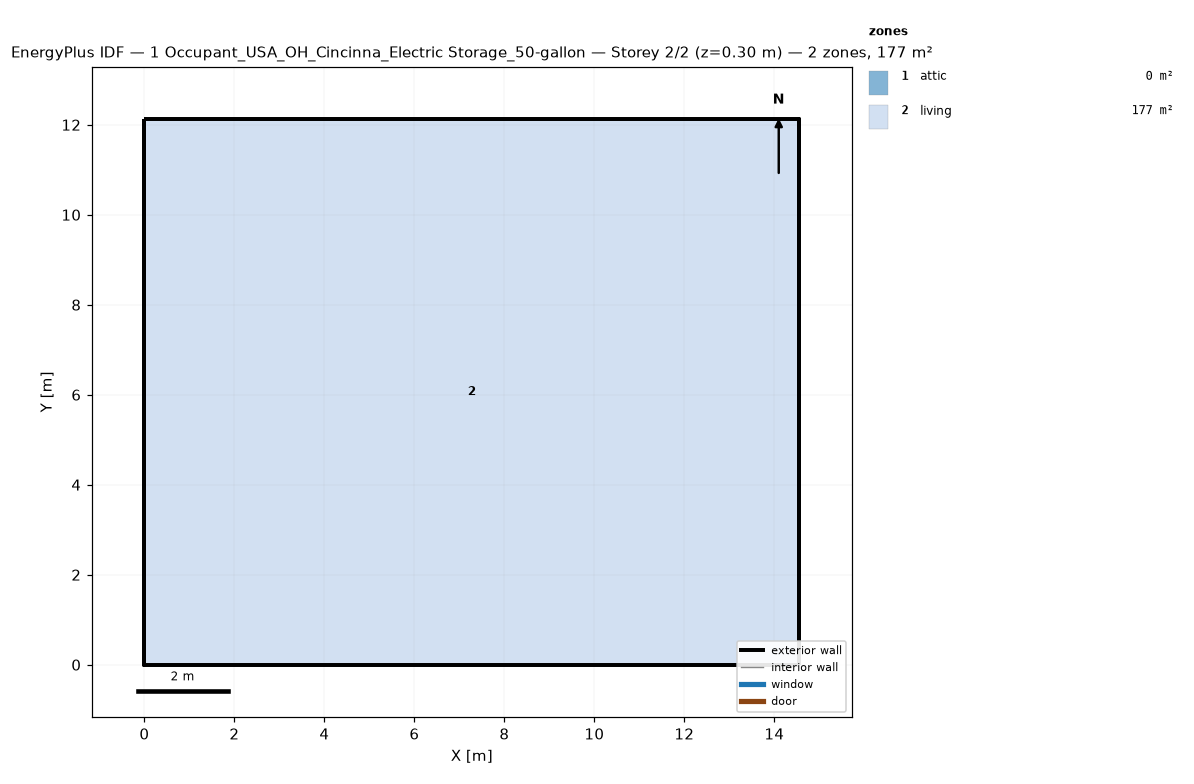
=== STOREY PLAN SPEC (per zone: floor XY polygon, exterior-wall plan segments, windows/doors) ===
zone 1: attic  (0.0 m²)
  exterior wall: (14.55, 0.00) – (14.55, 12.13) – (14.55, 6.06)  [18.2 m]
  exterior wall: (0.00, 12.13) – (0.00, 0.00) – (0.00, 6.06)  [18.2 m]
zone 2: living  (176.5 m²)
  floor: (0.00, 0.00) (0.00, 12.13) (14.55, 12.13) (14.55, 0.00)
  exterior wall: (0.00, 0.00) – (14.55, 0.00)  [14.6 m]
  exterior wall: (14.55, 0.00) – (14.55, 12.13)  [12.1 m]
  exterior wall: (14.55, 12.13) – (0.00, 12.13)  [14.6 m]
  exterior wall: (0.00, 12.13) – (0.00, 0.00)  [12.1 m]

=== DERIVED (storey summary) ===
Building: 1 Occupant_USA_OH_Cincinna_Electric Storage_50-gallon
Storey: 2 of 2  (floor level z = 0.30 m)
Storey gross floor area: 176.5 m²
Zones on this storey: 2
  - attic: floor 0.0 m²; exterior wall 36.4 m (24.5 m²); WWR 0.0%
  - living: floor 176.5 m²; exterior wall 53.4 m (146.4 m²); WWR 0.0%
Zone adjacency: (none detected)